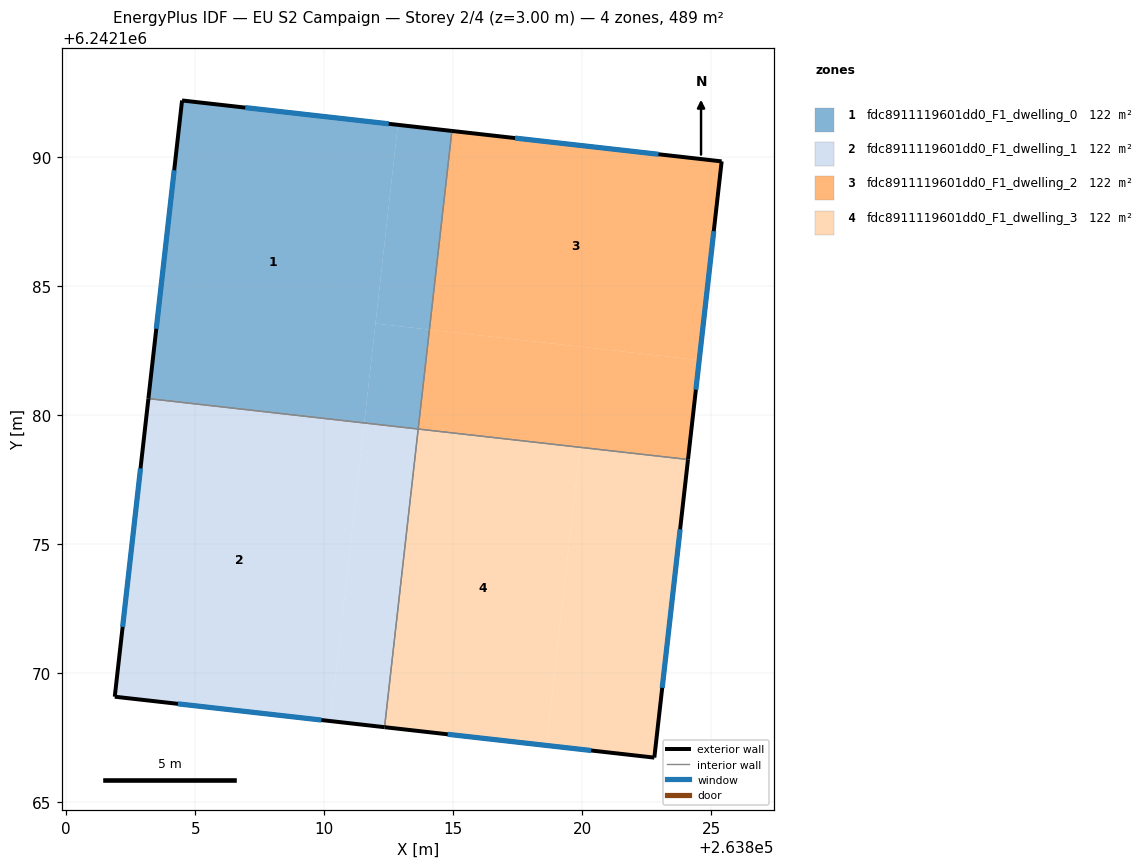
=== STOREY PLAN SPEC (per zone: floor XY polygon, exterior-wall plan segments, windows/doors) ===
zone 1: fdc8911119601dd0_F1_dwelling_0  (122.4 m²)
  floor: (263812.85, 6242191.25) (263811.55, 6242179.70) (263803.18, 6242180.64) (263804.49, 6242192.20)
  floor: (263814.95, 6242191.02) (263814.08, 6242183.31) (263811.98, 6242183.55) (263812.85, 6242191.25)
  floor: (263814.08, 6242183.31) (263813.64, 6242179.46) (263811.55, 6242179.70) (263811.98, 6242183.55)
  exterior wall: (263814.95, 6242191.02) – (263804.49, 6242192.20)  [10.5 m]
    window: (263812.50, 6242191.29) – (263806.94, 6242191.92)  [8.9 m²]
  exterior wall: (263804.49, 6242192.20) – (263803.18, 6242180.64)  [11.6 m]
    window: (263804.18, 6242189.49) – (263803.49, 6242183.35)  [9.9 m²]
  interior walls: 2
zone 2: fdc8911119601dd0_F1_dwelling_1  (122.4 m²)
  floor: (263811.55, 6242179.70) (263810.24, 6242168.14) (263801.88, 6242169.09) (263803.18, 6242180.64)
  floor: (263813.64, 6242179.46) (263812.34, 6242167.91) (263810.24, 6242168.14) (263811.55, 6242179.70)
  exterior wall: (263801.88, 6242169.09) – (263812.34, 6242167.91)  [10.5 m]
    window: (263804.33, 6242168.81) – (263809.89, 6242168.18)  [8.9 m²]
  exterior wall: (263803.18, 6242180.64) – (263801.88, 6242169.09)  [11.6 m]
    window: (263802.88, 6242177.94) – (263802.18, 6242171.79)  [9.9 m²]
  interior walls: 2
zone 3: fdc8911119601dd0_F1_dwelling_2  (122.3 m²)
  floor: (263825.40, 6242189.84) (263824.53, 6242182.13) (263814.08, 6242183.31) (263814.95, 6242191.02)
  floor: (263824.53, 6242182.13) (263824.10, 6242178.28) (263813.64, 6242179.46) (263814.08, 6242183.31)
  exterior wall: (263825.40, 6242189.84) – (263814.95, 6242191.02)  [10.5 m]
    window: (263822.95, 6242190.11) – (263817.39, 6242190.74)  [8.9 m²]
  exterior wall: (263824.10, 6242178.28) – (263825.40, 6242189.84)  [11.6 m]
    window: (263824.40, 6242180.99) – (263825.10, 6242187.13)  [9.9 m²]
  interior walls: 2
zone 4: fdc8911119601dd0_F1_dwelling_3  (122.4 m²)
  floor: (263819.91, 6242178.75) (263818.61, 6242167.20) (263812.34, 6242167.91) (263813.64, 6242179.46)
  floor: (263824.10, 6242178.28) (263822.79, 6242166.73) (263818.61, 6242167.20) (263819.91, 6242178.75) (263813.64, 6242179.46)
  exterior wall: (263822.79, 6242166.73) – (263824.10, 6242178.28)  [11.6 m]
    window: (263823.10, 6242169.43) – (263823.79, 6242175.58)  [9.9 m²]
  exterior wall: (263812.34, 6242167.91) – (263822.79, 6242166.73)  [10.5 m]
    window: (263814.78, 6242167.63) – (263820.34, 6242167.00)  [8.9 m²]
  interior walls: 2

=== DERIVED (storey summary) ===
Building: EU S2 Campaign
Storey: 2 of 4  (floor level z = 3.00 m)
Storey gross floor area: 489.4 m²
Zones on this storey: 4
  - fdc8911119601dd0_F1_dwelling_0: floor 122.4 m²; exterior wall 22.2 m (66.5 m²); 2 window(s) 18.8 m²; WWR 28.3%
  - fdc8911119601dd0_F1_dwelling_1: floor 122.4 m²; exterior wall 22.2 m (66.5 m²); 2 window(s) 18.8 m²; WWR 28.3%
  - fdc8911119601dd0_F1_dwelling_2: floor 122.3 m²; exterior wall 22.1 m (66.4 m²); 2 window(s) 18.8 m²; WWR 28.3%
  - fdc8911119601dd0_F1_dwelling_3: floor 122.4 m²; exterior wall 22.2 m (66.5 m²); 2 window(s) 18.8 m²; WWR 28.3%
Zone adjacency (shared interzone walls):
  - fdc8911119601dd0_F1_dwelling_0 ↔ fdc8911119601dd0_F1_dwelling_1
  - fdc8911119601dd0_F1_dwelling_0 ↔ fdc8911119601dd0_F1_dwelling_2
  - fdc8911119601dd0_F1_dwelling_1 ↔ fdc8911119601dd0_F1_dwelling_3
  - fdc8911119601dd0_F1_dwelling_2 ↔ fdc8911119601dd0_F1_dwelling_3